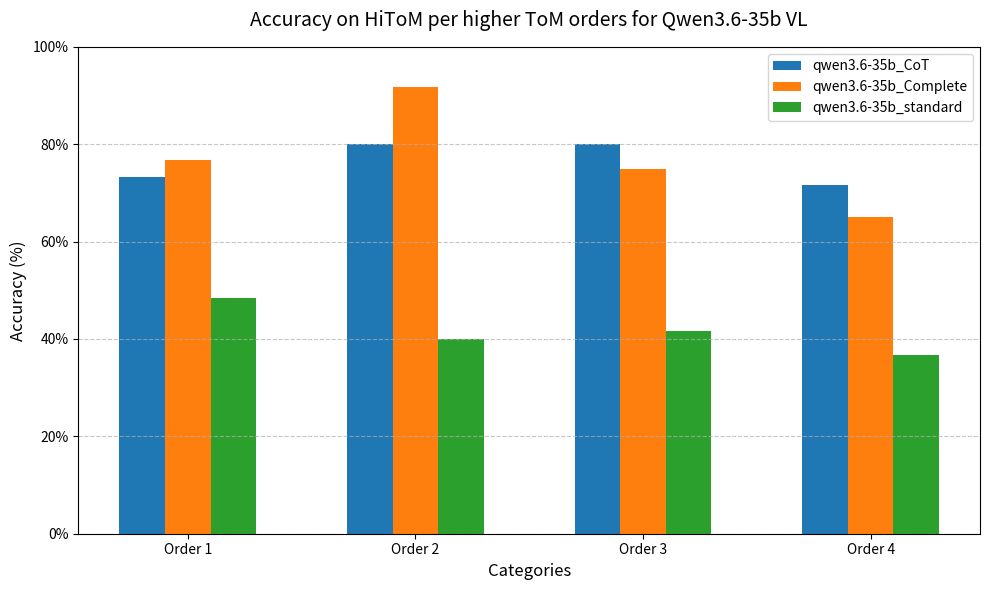

This chart was generated by the following Python code:
import matplotlib.pyplot as plt
import matplotlib.ticker as mtick
import numpy as np

def save_percentage_bar_graph(data_dict, labels, filename="bar_graph.png", title="TITLE"):    
    # Set up the positions for the groups
    x = np.arange(len(labels))  # The label locations [0, 1, 2, 3, 4]
    width = 0.2  # The width of the individual bars
    
    plt.figure(figsize=(10, 6))

    # Plot each set of data
    # We multiply the width by the index to shift each group's bar to the right
    for i, (label, values) in enumerate(data_dict.items()):
        offset = i * width
        plt.bar(x + offset, values, width, label=label)

    # Formatting the Y-axis for '%'
    fmt = '%.0f%%'
    yticks = mtick.FormatStrFormatter(fmt)
    plt.gca().yaxis.set_major_formatter(yticks)

    # Centering the X-axis labels between the groups of bars
    # Calculation: x + (half the total width of all bars in a group)
    plt.xticks(x + (width * (len(data_dict) - 1) / 2), labels)

    # Aesthetic touches
    plt.title(title, fontsize=14, pad=15)
    plt.xlabel('Categories', fontsize=12)
    plt.ylabel('Accuracy (%)', fontsize=12)
    plt.grid(axis='y', linestyle='--', alpha=0.7) # Grid only on Y-axis for bars
    plt.ylim(0, 100)
    plt.legend()
    
    plt.tight_layout()

    # Save the file
    plt.savefig(filename, dpi=300, bbox_inches='tight')
    plt.close()
    print(f"Bar graph successfully saved as {filename}")

# --- Example Usage ---

data_HiToM = {
    "qwen3.6-35b_CoT": [73.33, 80.0, 80.0, 71.67],
    "qwen3.6-35b_Complete": [76.67, 91.67, 75.0, 65.0],
    "qwen3.6-35b_standard": [48.33, 40.0, 41.67, 36.67]
      
}

labels_HiToM = ['Order 1', 'Order 2', 'Order 3', 'Order 4']

save_percentage_bar_graph(data_HiToM, labels_HiToM, "HiToM_qwenVL_CCE.png", "Accuracy on HiToM per higher ToM orders for Qwen3.6-35b VL")








'''
#data CoT - Complete - EbE (FB, 2nd FB) [No TB] ToMi


data_ToMi = {
    "Qwen3-4b CoT (val)": [71.83, 60.0],
    "Qwen3-4b Complete (val)": [68.59, 56.94],
    "Qwen3-4b EbE (val)": [45.23, 56.58],
    "Qwen3-4b CoT (test)": [71.29, 61.56],
    "Qwen3-4b Complete (test)": [70.45, 58.92],
    "Qwen3-4b EbE (test)": [43.3, 54.95],
    "Qwen2.5-7b CoT (val)": [66.37, 53.51],
    "Qwen2.5-7b Complete (val)": [66.37, 52.61],
    "Qwen2.5-7b EbE (val)": [47.27, 57.24],
    "Qwen2.5-7b CoT (test)": [67.39, 56.82],
    "Qwen2.5-7b Complete (test)": [66.31, 55.26],
    "Qwen2.5-7b EbE (test)": [48.11, 55.14],
    "Llama3-8b CoT (val)": [58.62, 59.04],
    "Llama3-8b Complete (val)": [60.06, 60.9],
    "Llama3-8b EbE (val)": [44.38, 63.6],
    "Llama3-8b CoT (test)": [60.42, 61.2],
    "Llama3-8b Complete (test)": [61.74, 60.84],
    "Llama3-8b EbE (test)": [45.77, 61.98],
    "Nemo-12b CoT (val)": [60.6, 56.4],
    "Nemo-12b Complete (val)": [60.36, 54.11],
    "Nemo-12b EbE (val)": [13.93, 41.62],
    "Nemo-12b CoT (test)": [59.58, 56.1],
    "Nemo-12b Complete (test)": [57.66, 58.14],
    "Nemo-12b EbE (test)": [12.25, 38.98]
}


labels_ToMi = ["FB", "2nd FB"]

'''






'''
#data CoT - Complete - EbE (1,2,3,4 order) [no 0] HiToM
data_HiToM = {
    "Qwen3-4b CoT": [73.33, 75.0, 53.33, 26.67],
    "Qwen3-4b Complete": [71.67, 68.33, 58.33, 43.33],
    "Qwen3-4b EbE": [40.0, 31.67, 35.0, 40.0],
    "Qwen2.5-7b CoT": [61.67, 50.0, 38.33, 36.67],
    "Qwen2.5-7b Complete": [55.0, 55.0, 43.33, 56.67],
    "Qwen2.5-7b EbE": [41.67, 20.0, 30.0, 35.0],
    "Llama3-8b CoT": [70.0, 55.0, 33.33, 43.33],
    "Llama3-8b Complete": [58.33, 41.67, 36.67, 46.67],
    "Llama3-8b EbE": [31.67, 20.0, 23.33, 25.0],
    "Nemo-12b CoT": [60.0, 55.0, 43.33, 36.67],
    "Nemo-12b Complete": [46.67, 48.33, 41.67, 38.33],
    "Nemo-12b EbE": [11.67, 13.33, 18.33, 18.33],

    "gpt-20b_CoT": [78.33, 50.0, 25.0, 18.33],
    "gpt-20b_Complete": [71.67, 55.0, 23.33, 13.33],
    "gpt-20b_standard": [40.0, 26.67, 25.0, 30.0],
    "gemma2-27b_CoT": [70.0, 65.0, 36.67, 45.0],
    "gemma2-27b_Complete": [68.33, 48.33, 46.67, 30.0],
    "gemma2-27b_standard": [46.67, 30.0, 36.67, 41.67],
    "granite4-32b_CoT": [58.33, 48.33, 48.33, 45.0],
    "granite4-32b_Complete": [43.33, 46.67, 30.0, 43.33],
    "granite4-32b_standard": [13.33, 11.67, 15.0, 20.0],
    "llama3-70b_CoT": [73.33, 81.67, 73.33, 66.67],
    "llama3-70b_Complete": [68.33, 76.67, 68.33, 71.67],
    "llama3-70b_standard": [48.33, 25.0, 31.67, 33.33],
    "qwen3.6-35b_CoT": [73.33, 80.0, 80.0, 71.67],
    "qwen3.6-35b_Complete": [76.67, 91.67, 75.0, 65.0],
    "qwen3.6-35b_standard": [48.33, 40.0, 41.67, 36.67]
}

labels_HiToM = ['Order 1', 'Order 2', 'Order 3', 'Order 4']
'''






'''
#old data
data_HiToM = {
    "Nemo": [54.17, 54.17, 44.17, 37.08, 31.67],
    #"Qwen3": [85.83, 54.17, 40.83, 40, 36.67],
    #"Qwen2.5": [53.33, 52.92, 45.42, 45, 48.75],

    "Nemo CoT": [86.67, 57.08, 44.17, 37.08, 35],
    #"Qwen3 CoT": [100, 75, 57.92, 49.17, 28.33],
    #"Qwen2.5 CoT": [87.50, 60.83, 43.75, 31.67, 31.67],

    "Nemo Complete": [62.08, 45, 39.17, 38.33, 33.75],
    #"Qwen3 Complete": [99.58, 73.33, 60, 45.52, 28.33],
    #"Qwen2.5 Complete": [78.75, 54.17, 45.42, 36.25, 44.17]
}
'''
